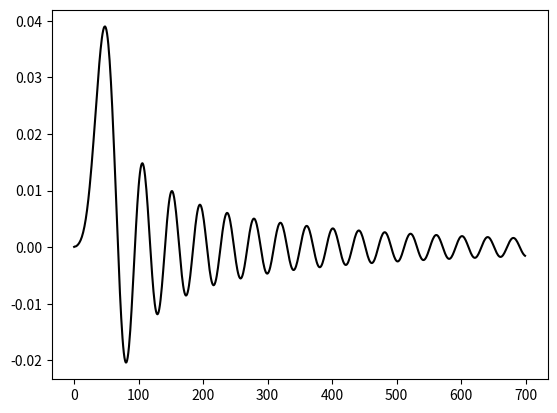

Generate this figure with matplotlib:
import matplotlib.pyplot as plt
from scipy import signal

sos = signal.ellip(13, 0.009, 80, 0.05, output='sos')#滤波器顺序，通带最小增益，阻带最大衰减，Wn是角频率
print(sos)
x = signal.unit_impulse(700)
y_sos = signal.sosfilt(sos, x)
plt.plot(y_sos, 'k', label='SOS')
plt.show()

#b,a为直接二型的分子分母数组
#sos是二阶级联型  分别表示分子，分母系数                      [ 1.    2.6916986   0.      1.   -0.75     0.5  ]
#r,p,k是一阶并联型  分别表示各级分子系数，极点，常数